3-way image classification set "dataset" from GitHub (stahiomar/Cat-Breed-Classification-using-CNN); label vocabulary: orange cat, siamese cat, sphynx cat.

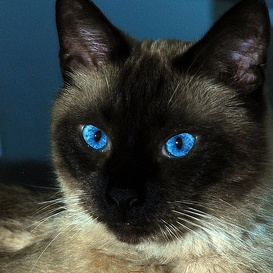
Label: siamese cat

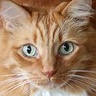
Label: orange cat

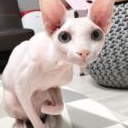
Label: sphynx cat

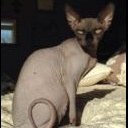
Label: sphynx cat

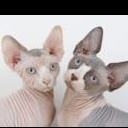
Label: sphynx cat

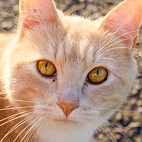
Label: orange cat
